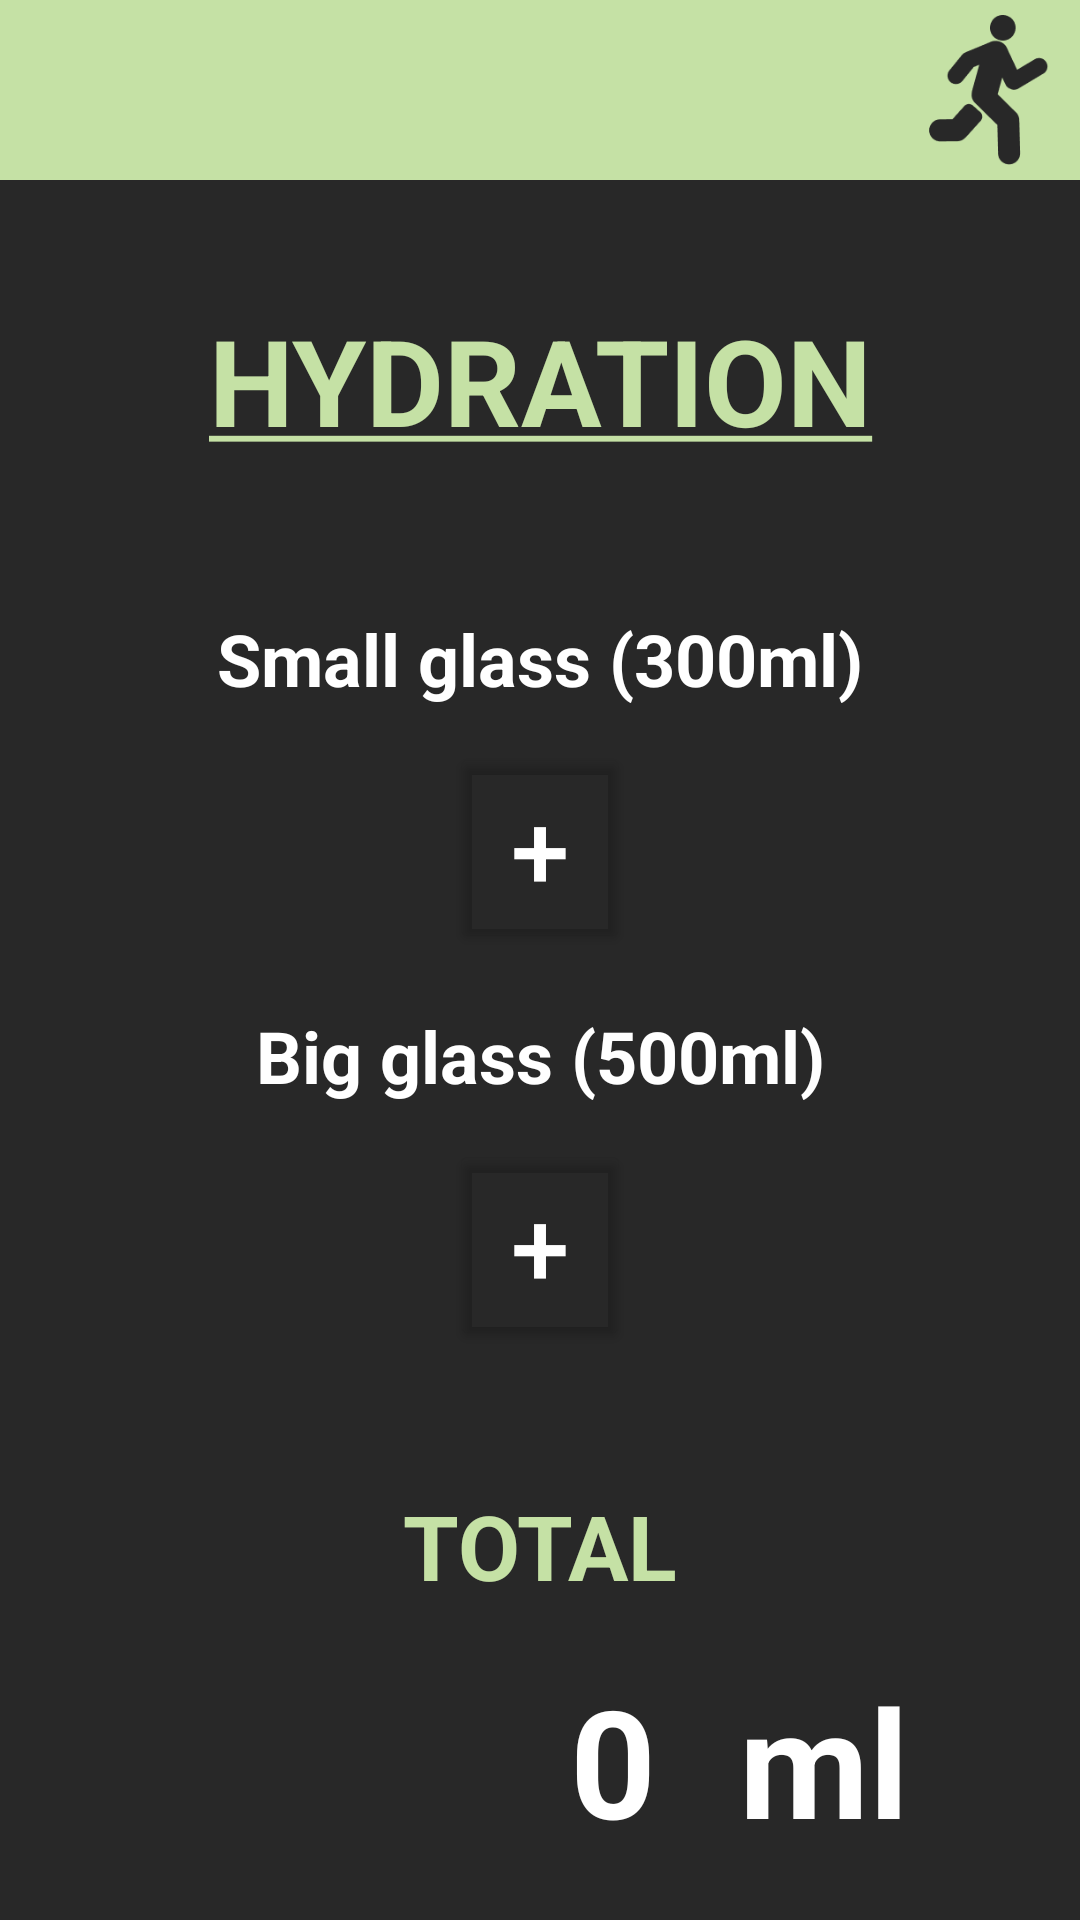

Android layout source for this screen:
<!-- AndroidManifest.xml: application theme Theme.ROPKOO -->
<!-- res/layout/activity_hydration.xml -->
<?xml version="1.0" encoding="utf-8"?>
<RelativeLayout xmlns:android="http://schemas.android.com/apk/res/android"
    xmlns:app="http://schemas.android.com/apk/res-auto"
    xmlns:tools="http://schemas.android.com/tools"
    android:layout_width="match_parent"
    android:layout_height="match_parent"
    android:background="@color/background"
    tools:context=".MainActivity">
    <include layout="@layout/toolbar"/>

    <TextView
        android:layout_width="match_parent"
        android:layout_height="wrap_content"
        android:text="@string/hydration2"
        android:id="@+id/hydra"
        android:layout_below="@+id/logoo"
        android:textColor="@color/koachGreen"
        android:textSize="40dp"
        android:layout_marginLeft="22.5dp"
        android:layout_marginRight="22.5dp"
        android:layout_marginTop="100dp"
        android:gravity="center"></TextView>

    <TextView
        android:layout_width="match_parent"
        android:layout_height="wrap_content"
        android:text="@string/sglass"
        android:id="@+id/sglass"
        android:layout_below="@+id/hydra"
        android:textColor="@color/white"
        android:textSize="24dp"
        android:layout_marginLeft="22.5dp"
        android:layout_marginRight="22.5dp"
        android:layout_marginTop="50dp"
        android:gravity="center"
        android:textStyle="bold"></TextView>

    <Button
        android:layout_width="match_parent"
        android:layout_height="wrap_content"
        android:id="@+id/addbtn"
        android:layout_below="@+id/sglass"
        android:text="+"
        android:textSize="35dp"
        android:textColor="@color/white"
        android:backgroundTint="@color/transparent"
        android:layout_marginTop="12dp"
        android:layout_marginRight="150dp"
        android:height="70dp"
        android:width="10dp"
        android:layout_marginLeft="150dp"></Button>

    <TextView
        android:layout_width="match_parent"
        android:layout_height="wrap_content"
        android:text="@string/bglass"
        android:id="@+id/bglass"
        android:layout_below="@+id/addbtn"
        android:textColor="@color/white"
        android:textSize="24dp"
        android:layout_marginLeft="22.5dp"
        android:layout_marginRight="22.5dp"
        android:layout_marginTop="18dp"
        android:gravity="center"
        android:textStyle="bold"></TextView>

    <Button
        android:layout_width="match_parent"
        android:layout_height="wrap_content"
        android:id="@+id/addbtn2"
        android:layout_below="@+id/bglass"
        android:text="+"
        android:textSize="35dp"
        android:textColor="@color/white"
        android:backgroundTint="@color/transparent"
        android:layout_marginTop="12dp"
        android:layout_marginRight="150dp"
        android:height="70dp"
        android:width="10dp"
        android:layout_marginLeft="150dp"></Button>

    <TextView
        android:layout_width="match_parent"
        android:layout_height="wrap_content"
        android:text="@string/totalwater"
        android:id="@+id/total"
        android:layout_below="@+id/addbtn2"
        android:textColor="@color/koachGreen"
        android:textSize="30dp"
        android:layout_marginLeft="22.5dp"
        android:layout_marginRight="22.5dp"
        android:layout_marginTop="45dp"
        android:gravity="center"
        android:textStyle="bold"></TextView>

    <TextView
        android:layout_width="wrap_content"
        android:layout_height="wrap_content"
        android:text="@string/water"
        android:id="@+id/num"
        android:layout_below="@+id/total"
        android:textColor="@color/white"
        android:textSize="50dp"
        android:layout_marginLeft="190dp"
        android:layout_marginRight="22.5dp"
        android:layout_marginTop="18dp"
        android:gravity="center"
        android:textStyle="bold"></TextView>

    <TextView
        android:layout_width="wrap_content"
        android:layout_height="wrap_content"
        android:text="@string/ml"
        android:id="@+id/ml"
        android:layout_below="@+id/total"
        android:layout_toRightOf="@+id/num"
        android:textColor="@color/white"
        android:textSize="50dp"
        android:layout_marginLeft="5dp"
        android:layout_marginRight="22.5dp"
        android:layout_marginTop="18dp"
        android:gravity="center"
        android:textStyle="bold"></TextView>

</RelativeLayout>
<!-- res/layout/toolbar.xml (included above) -->
<?xml version="1.0" encoding="utf-8"?>
<RelativeLayout xmlns:android="http://schemas.android.com/apk/res/android"
    android:layout_width="match_parent"
    android:layout_height="wrap_content"
    android:background="@color/koachGreen">
    <RelativeLayout
        android:layout_width="match_parent"
        android:layout_height="wrap_content"
        android:padding="5dp">
        <ImageButton
            android:layout_width="50dp"
            android:layout_height="50dp"
            android:id="@+id/ib_back"
            android:layout_centerVertical="true"
            android:src="@drawable/ic_baseline_arrow_back_ios_24"
            android:background="@null"/>

        <ImageView
            android:layout_width="50dp"
            android:layout_height="50dp"
            android:layout_alignParentEnd="true"
            android:layout_centerVertical="true"
            android:src="@drawable/logoblack" />
    </RelativeLayout>

</RelativeLayout>
<!-- resources referenced by this layout -->
<resources>
  <color name="background">#282828</color>
  <color name="koachGreen">#C5E1A5</color>
  <color name="transparent">#00FFFFFF</color>
  <color name="white">#FFFFFFFF</color>
  <!-- drawable logoblack: png bitmap (drawable, 3511 bytes) -->
  <string name="bglass">Big glass (500ml)</string>
  <string name="hydration2"><u><b>HYDRATION</b></u></string>
  <string name="ml">ml</string>
  <string name="sglass">Small glass (300ml)</string>
  <string name="totalwater">TOTAL</string>
  <string name="water">0</string>
  <style name="Theme.ROPKOO" parent="Theme.MaterialComponents.DayNight.NoActionBar">
          
          <item name="colorPrimary">@color/purple_500</item>
          <item name="colorPrimaryVariant">@color/purple_700</item>
          <item name="colorOnPrimary">@color/white</item>
          
          <item name="colorSecondary">@color/teal_200</item>
          <item name="colorSecondaryVariant">@color/teal_700</item>
          <item name="colorOnSecondary">@color/black</item>
          
          <item name="android:statusBarColor">?attr/colorPrimaryVariant</item>
          
      </style>
  <color name="purple_500">#282828</color>
  <color name="purple_700">#282828</color>
  <color name="teal_200">#FF03DAC5</color>
  <color name="teal_700">#FF018786</color>
  <color name="black">#FF000000</color>
</resources>
